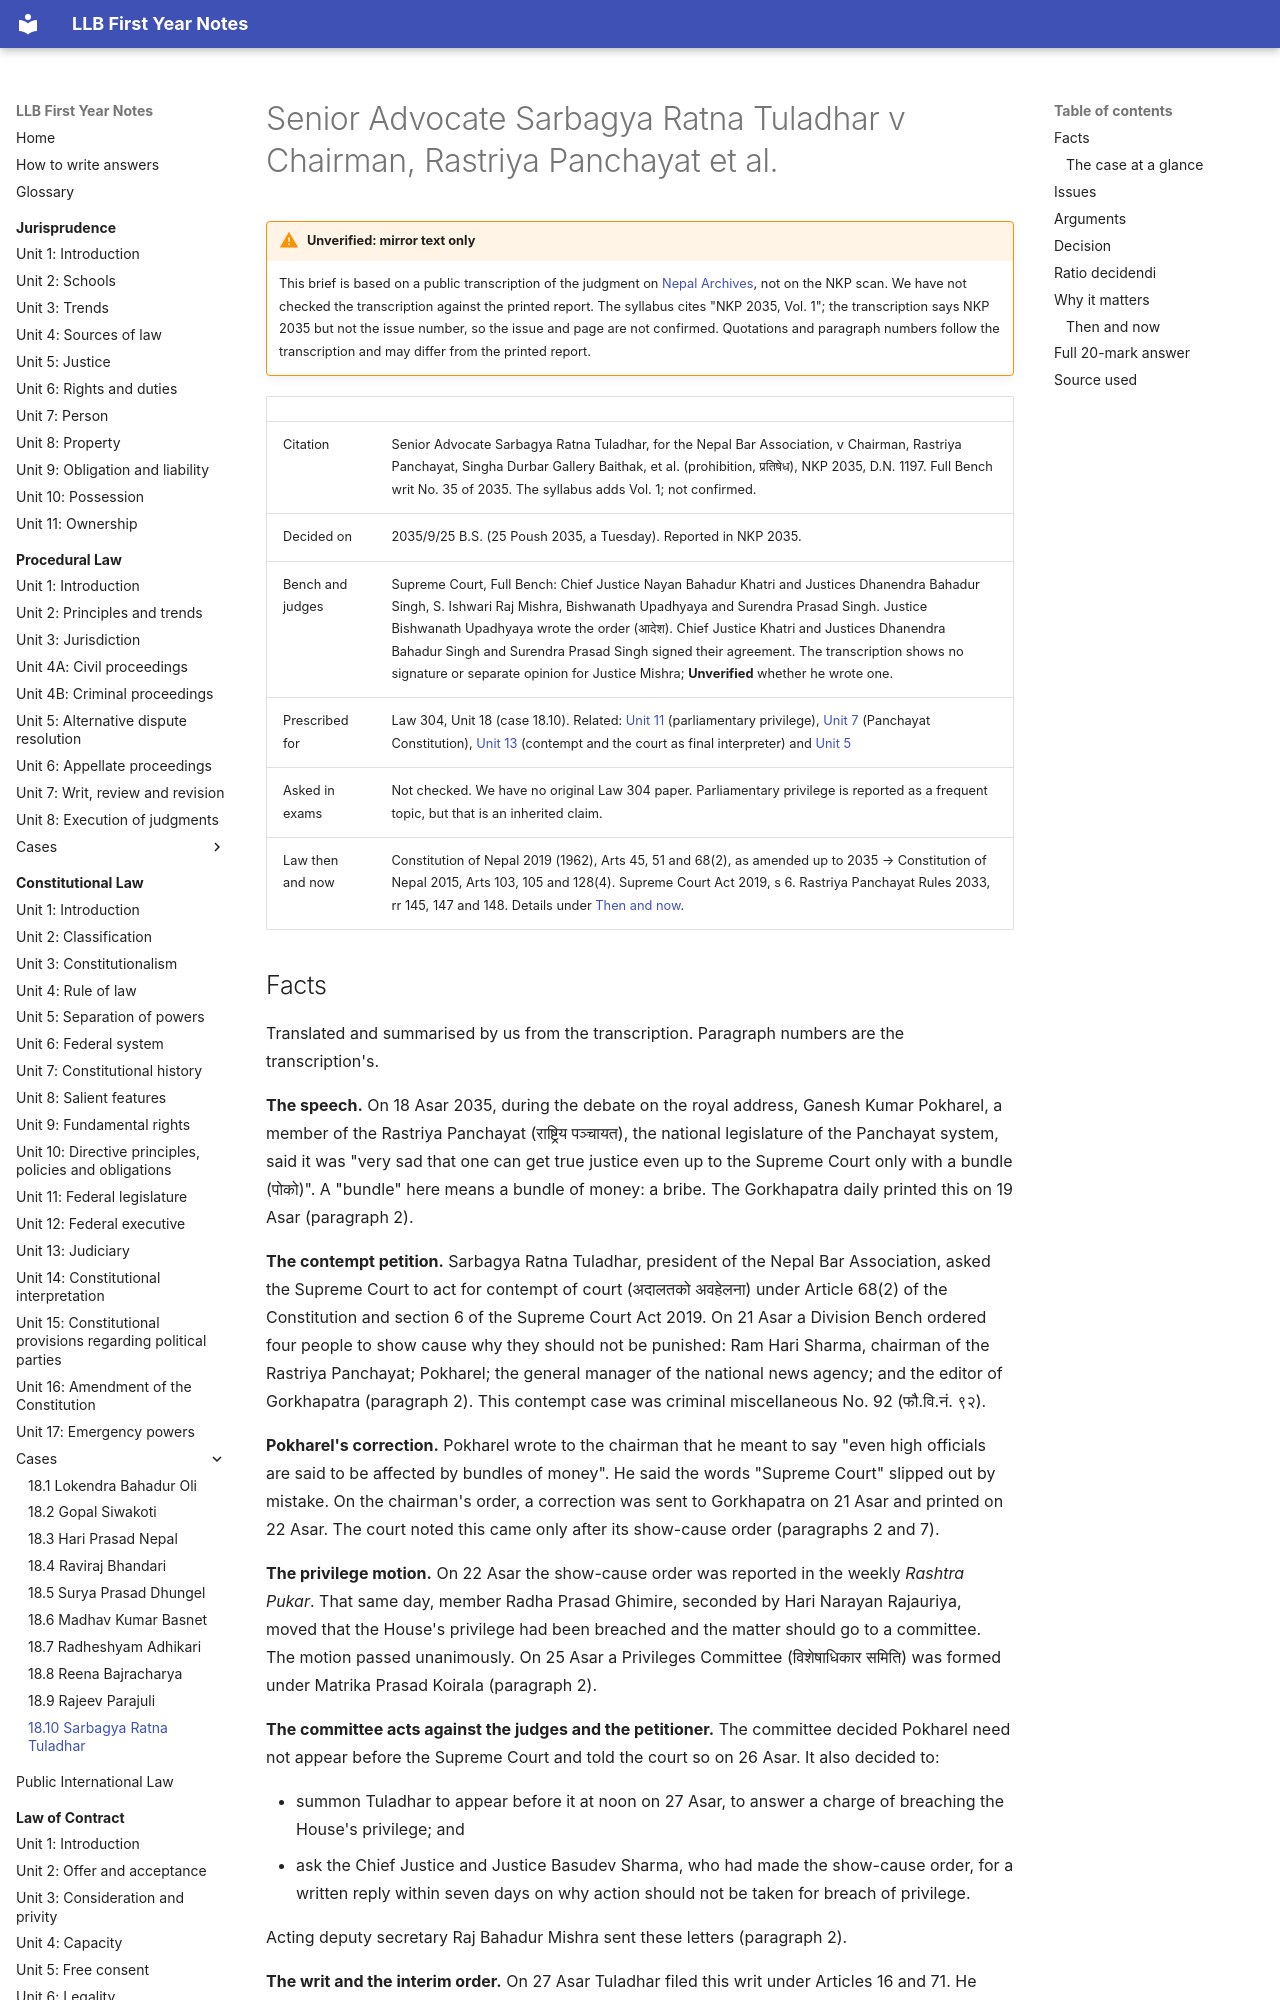

repository: amritghimire/llbnotes · page: constitutional-law/cases/18-10-sarbagya-ratna-tuladhar/index.html · generator: mkdocs

# Senior Advocate Sarbagya Ratna Tuladhar v Chairman, Rastriya Panchayat et al.

!!! warning "Unverified: mirror text only"
    This brief is based on a public transcription of the judgment on [Nepal Archives](https://www.nepalarchives.com/np/content/supreme-court-decision-1197-nepal/), not on the NKP scan. We have not checked the transcription against the printed report. The syllabus cites "NKP 2035, Vol. 1"; the transcription says NKP 2035 but not the issue number, so the issue and page are not confirmed. Quotations and paragraph numbers follow the transcription and may differ from the printed report.

| | |
|---|---|
| Citation | Senior Advocate Sarbagya Ratna Tuladhar, for the Nepal Bar Association, v Chairman, Rastriya Panchayat, Singha Durbar Gallery Baithak, et al. (prohibition, प्रतिषेध), NKP 2035, D.N. 1197. Full Bench writ No. 35 of 2035. The syllabus adds Vol. 1; not confirmed. |
| Decided on | 2035/9/25 B.S. (25 Poush 2035, a Tuesday). Reported in NKP 2035. |
| Bench and judges | Supreme Court, Full Bench: Chief Justice Nayan Bahadur Khatri and Justices Dhanendra Bahadur Singh, S. Ishwari Raj Mishra, Bishwanath Upadhyaya and Surendra Prasad Singh. Justice Bishwanath Upadhyaya wrote the order (आदेश). Chief Justice Khatri and Justices Dhanendra Bahadur Singh and Surendra Prasad Singh signed their agreement. The transcription shows no signature or separate opinion for Justice Mishra; **Unverified** whether he wrote one. |
| Prescribed for | Law 304, Unit 18 (case 18.10). Related: [Unit 11](../unit-11-federal-legislature.md) (parliamentary privilege), [Unit 7](../unit-07-constitutional-history.md) (Panchayat Constitution), [Unit 13](../unit-13-judiciary.md) (contempt and the court as final interpreter) and [Unit 5](../unit-05-separation-of-powers.md) |
| Asked in exams | Not checked. We have no original Law 304 paper. Parliamentary privilege is reported as a frequent topic, but that is an inherited claim. |
| Law then and now | Constitution of Nepal 2019 (1962), Arts 45, 51 and 68(2), as amended up to 2035 → Constitution of Nepal 2015, Arts 103, 105 and 128(4). Supreme Court Act 2019, s 6. Rastriya Panchayat Rules 2033, rr 145, 147 and 148. Details under [Then and now](#then-and-now). |
